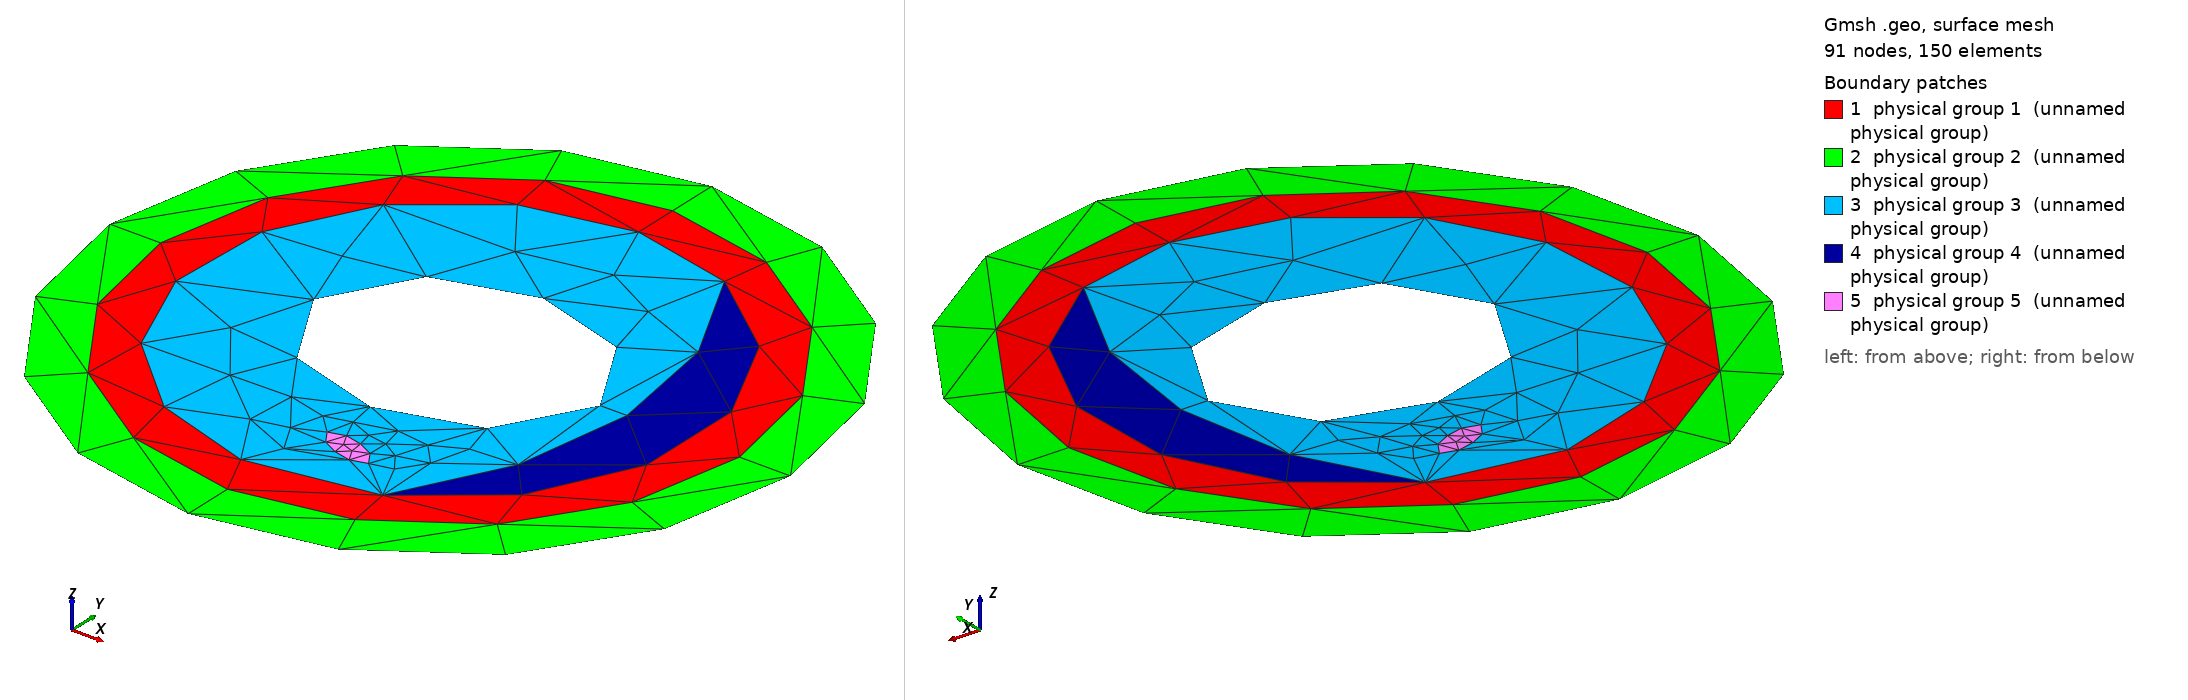

Gmsh geometry script, surface-meshed: 91 nodes, 150 surface elements. Boundary patches (legend numbers): 1 physical group 1 (unnamed physical group), 2 physical group 2 (unnamed physical group), 3 physical group 3 (unnamed physical group), 4 physical group 4 (unnamed physical group), 5 physical group 5 (unnamed physical group). Left view from above one corner, right view from below the opposite corner. Legend entries are the model's physical surfaces. The drawing asked Gmsh for element sizes between 1% and 20% of the model's largest extent; the script's own settings can give other sizes.

=== artery.geo (drawn) ===
// A diseased artery in cross-section: the geometry of plaque-rupture stress
// analysis. The wall is three rings -- adventitia (mat 2, outermost, 0.15
// thick), media (mat 1, 0.13 thick, between the external and internal
// elastic laminae at r = 0.85 and 0.72) and a thickened intima of fibrous
// tissue (mat 3) -- round the lumen, which is a void. Inside the intima sits
// a lipid-rich necrotic core (mat 4): a crescent lying against the internal
// elastic lamina over 130 degrees of it, 0.20 deep, separated from the lumen
// only by the fibrous cap, 0.08 thick at its thinnest. A small plate of
// calcification (mat 5) sits in the lower shoulder of the plaque. The cap's
// thickness is the clinical variable (thin caps rupture), which is why these
// models exist.
//
// What this domain is for. The domain is an annulus: three smooth closed
// interfaces nested round a hole, each ring of Euler characteristic zero, so
// the field
// needs no singularity in them at all and a layout of the rings alone needs
// none either. Everything interesting is then at the plaque:
//
//  * The lipid core is a crescent whose two cusps lie ON an interface (the
//    internal elastic lamina), so each cusp is a triple junction -- intima,
//    lipid, media -- where two circles cross at 28.4 degrees: interface
//    directions 28 degrees apart, ILL-POSED, and an acute corner that is not
//    on dS.
//  * The fibrous cap is a thin layer (4 elements at NP = 100, h = 0.02 here)
//    between a material and a void.
//  * The intima is a region with two holes, one a void (the lumen) and one a
//    material (the calcification), and a boundary that is part circle, part
//    crescent.
//
// No full-circle material region: the rings are annuli, the lumen is an
// empty ellipse, and the calcification is an ellipse with its long axis at
// -20 degrees, which pins the singularities inside it.

// ---- generated geometry ----
Point(1) = {0.0000000000, 0.0000000000, 0, 1.0};   // centre of the three rings
Point(2) = {1.0000000000, 0.0000000000, 0, 1.0};
Point(3) = {0.0000000000, 1.0000000000, 0, 1.0};
Point(4) = {-1.0000000000, 0.0000000000, 0, 1.0};
Point(5) = {-0.0000000000, -1.0000000000, 0, 1.0};
Point(6) = {0.8500000000, 0.0000000000, 0, 1.0};
Point(7) = {0.0000000000, 0.8500000000, 0, 1.0};
Point(8) = {-0.8500000000, 0.0000000000, 0, 1.0};
Point(9) = {-0.0000000000, -0.8500000000, 0, 1.0};
Point(10) = {0.3042851485, -0.6525416067, 0, 1.0};   // lower cusp of the lipid core, on the IEL
Point(11) = {0.3042851485, 0.6525416067, 0, 1.0};   // upper cusp
Point(12) = {-0.6954665949, 0.1863497125, 0, 1.0};
Point(13) = {-0.0627521348, -0.7172601826, 0, 1.0};
Point(14) = {-0.5748329293, 0.0000000000, 0, 1.0};   // centre of the lipid core's inner arc
Point(15) = {0.0200000000, 0.0000000000, 0, 1.0};   // lumen centre
Point(16) = {0.4400000000, 0.0000000000, 0, 1.0};
Point(17) = {0.0200000000, 0.3300000000, 0, 1.0};
Point(18) = {-0.4000000000, 0.0000000000, 0, 1.0};
Point(19) = {0.0200000000, -0.3300000000, 0, 1.0};
Point(20) = {0.1000000000, -0.5200000000, 0, 1.0};   // calcification centre
Point(21) = {0.1845723359, -0.5507818129, 0, 1.0};
Point(22) = {0.1119707050, -0.4871107583, 0, 1.0};
Point(23) = {0.0154276641, -0.4892181871, 0, 1.0};
Point(24) = {0.0880292950, -0.5528892417, 0, 1.0};

Circle(1) = {2, 1, 3};
Circle(2) = {3, 1, 4};
Circle(3) = {4, 1, 5};
Circle(4) = {5, 1, 2};
Circle(5) = {6, 1, 7};
Circle(6) = {7, 1, 8};
Circle(7) = {8, 1, 9};
Circle(8) = {9, 1, 6};
Circle(9) = {10, 1, 11};
Circle(10) = {11, 1, 12};
Circle(11) = {12, 1, 13};
Circle(12) = {13, 1, 10};
Circle(13) = {10, 14, 11};
Ellipse(14) = {16, 15, 16, 17};
Ellipse(15) = {17, 15, 16, 18};
Ellipse(16) = {18, 15, 16, 19};
Ellipse(17) = {19, 15, 16, 16};
Ellipse(18) = {21, 20, 21, 22};
Ellipse(19) = {22, 20, 21, 23};
Ellipse(20) = {23, 20, 21, 24};
Ellipse(21) = {24, 20, 21, 21};

Curve Loop(11) = {1, 2, 3, 4};
Curve Loop(12) = {5, 6, 7, 8};
Curve Loop(13) = {9, 10, 11, 12};
Curve Loop(14) = {14, 15, 16, 17};
Curve Loop(15) = {18, 19, 20, 21};
Curve Loop(16) = {10, 11, 12, 13};
Curve Loop(17) = {9, -13};
Plane Surface(1) = {12, 13};       // media
Plane Surface(2) = {11, 12};       // adventitia
Plane Surface(3) = {16, 14, 15};   // intima (fibrous tissue), lumen and calcification cut out
Plane Surface(4) = {17};           // lipid core
Plane Surface(5) = {15};           // calcification

Physical Surface(1) = {1};
Physical Surface(2) = {2};
Physical Surface(3) = {3};
Physical Surface(4) = {4};
Physical Surface(5) = {5};
